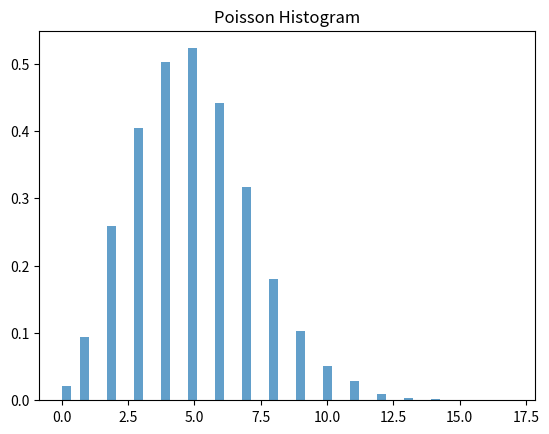
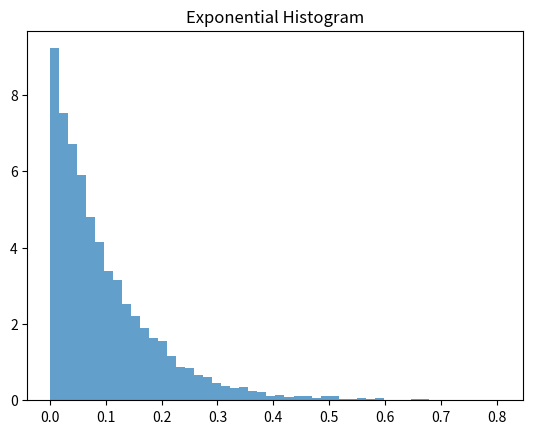
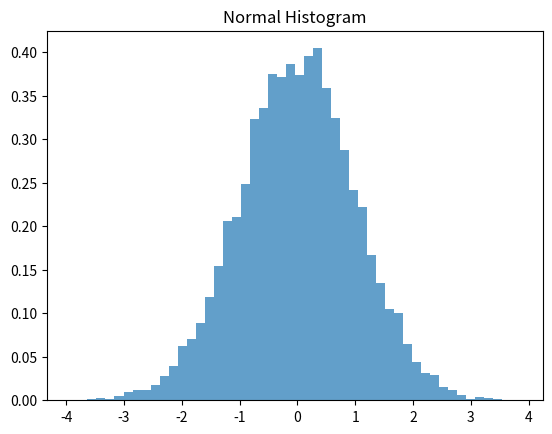

Generate these figures, in order, with matplotlib:
import numpy as np
import matplotlib.pyplot as plt

np.random.seed(42) # For reproducibility

def generate_poisson(lmbda, size=10000):
    """Generate Poisson-distributed random variables."""
    return np.random.poisson(lmbda, size)

def generate_exponential(lmbda, size=10000): 
    """Generate Exponentially-distributed random variables."""
    return np.random.exponential(1/lmbda, size)

def generate_normal(mu, sigma, size=10000):
    """Generate Normally-distributed random variables."""
    return np.random.normal(mu, sigma, size)

def poisson_theoretical(lmbda):
    return lmbda, lmbda

def exponential_theoretical(lmbda):
    mean = 1 / lmbda
    var = 1 / (lmbda ** 2)
    return mean, var

def normal_theoretical(mu, sigma):
    return mu, sigma**2

def empirical_stats(data):
    return np.mean(data), np.var(data)

def plot_hist(data, title):
    plt.hist(data, bins=50, density=True, alpha=0.7)
    plt.title(title)
    plt.show()


if __name__ == "__main__":

    # POISSON
    X = generate_poisson(5)
    theo_mean, theo_var = poisson_theoretical(5)
    emp_mean, emp_var = empirical_stats(X)
    print("Poisson - Teorik:", theo_mean, theo_var)
    print("Poisson - Hesaplanan:", emp_mean, emp_var)
    plot_hist(X, "Poisson Histogram")

    # EXPONENTIAL
    Y = generate_exponential(10)
    theo_mean, theo_var = exponential_theoretical(10)
    emp_mean, emp_var = empirical_stats(Y)
    print("Exponential - Teorik:", theo_mean, theo_var)
    print("Exponential - Hesaplanan:", emp_mean, emp_var)
    plot_hist(Y, "Exponential Histogram")

    # NORMAL
    Z = generate_normal(0, 1)
    theo_mean, theo_var = normal_theoretical(0, 1)
    emp_mean, emp_var = empirical_stats(Z)
    print("Normal - Teorik:", theo_mean, theo_var)
    print("Normal - Hesaplanan:", emp_mean, emp_var)
    plot_hist(Z, "Normal Histogram")
